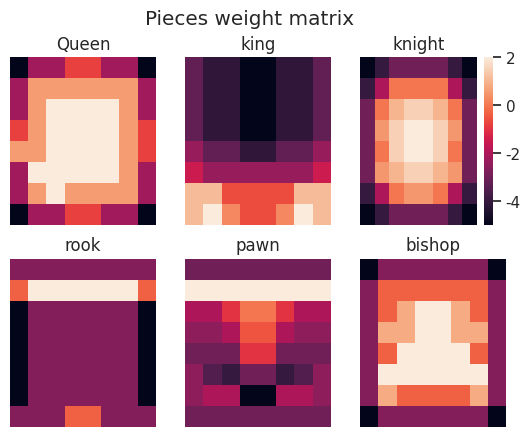

Generate this figure with matplotlib:
import numpy as np
import seaborn as sns
import matplotlib.pyplot as plt 

sns.set_theme()

dict_ = {
    'Queen':np.array([
    [-2.0, -1.0, -1.0, -0.5, -0.5, -1.0, -1.0, -2.0],
    [-1.0, 0.0, 0.0, 0.0, 0.0, 0.0, 0.0, -1.0],
    [-1.0, 0.0, 0.5, 0.5, 0.5, 0.5, 0.0, -1.0],
    [-0.5, 0.0, 0.5, 0.5, 0.5, 0.5, 0.0, -0.5],
    [0.0, 0.0, 0.5, 0.5, 0.5, 0.5, 0.0, -0.5],
    [-1.0, 0.5, 0.5, 0.5, 0.5, 0.5, 0.0, -1.0],
    [-1.0, 0.0, 0.5, 0.0, 0.0, 0.0, 0.0, -1.0],
    [-2.0, -1.0, -1.0, -0.5, -0.5, -1.0, -1.0, -2.0]
    ]),
    "king":np.array([
    [-3.0, -4.0, -4.0, -5.0, -5.0, -4.0, -4.0, -3.0],
    [-3.0, -4.0, -4.0, -5.0, -5.0, -4.0, -4.0, -3.0],
    [-3.0, -4.0, -4.0, -5.0, -5.0, -4.0, -4.0, -3.0],
    [-3.0, -4.0, -4.0, -5.0, -5.0, -4.0, -4.0, -3.0],
    [-2.0, -3.0, -3.0, -4.0, -4.0, -3.0, -3.0, -2.0],
    [-1.0, -2.0, -2.0, -2.0, -2.0, -2.0, -2.0, -1.0],
    [2.0, 2.0, 0.0, 0.0, 0.0, 0.0, 2.0, 2.0],
    [2.0, 3.0, 1.0, 0.0, 0.0, 1.0, 3.0, 2.0]
]),

"knight": np.array([
    [-5.0, -4.0, -3.0, -3.0, -3.0, -3.0, -4.0, -5.0],
    [-4.0, -2.0, 0.0, 0.0, 0.0, 0.0, -2.0, -4.0],
    [-3.0, 0.0, 1.0, 1.5, 1.5, 1.0, 0.0, -3.0],
    [-3.0, 0.5, 1.5, 2.0, 2.0, 1.5, 0.5, -3.0],
    [-3.0, 0.0, 1.5, 2.0, 2.0, 1.5, 0.0, -3.0],
    [-3.0, 0.5, 1.0, 1.5, 1.5, 1.0, 0.5, -3.0],
    [-4.0, -2.0, 0.0, 0.5, 0.5, 0.0, -2.0, -4.0],
    [-5.0, -4.0, -3.0, -3.0, -3.0, -3.0, -4.0, -5.0]
]),

"rook": np.array([
    [0.0, 0.0, 0.0, 0.0, 0.0, 0.0, 0.0, 0.0],
    [0.5, 1.0, 1.0, 1.0, 1.0, 1.0, 1.0, 0.5],
    [-0.5, 0.0, 0.0, 0.0, 0.0, 0.0, 0.0, -0.5],
    [-0.5, 0.0, 0.0, 0.0, 0.0, 0.0, 0.0, -0.5],
    [-0.5, 0.0, 0.0, 0.0, 0.0, 0.0, 0.0, -0.5],
    [-0.5, 0.0, 0.0, 0.0, 0.0, 0.0, 0.0, -0.5],
    [-0.5, 0.0, 0.0, 0.0, 0.0, 0.0, 0.0, -0.5],
    [0.0, 0.0, 0.0, 0.5, 0.5, 0.0, 0.0, 0.0]
]),

"pawn": np.array([
    [0.0, 0.0, 0.0, 0.0, 0.0, 0.0, 0.0, 0.0],
    [5.0, 5.0, 5.0, 5.0, 5.0, 5.0, 5.0, 5.0],
    [1.0, 1.0, 2.0, 3.0, 3.0, 2.0, 1.0, 1.0],
    [0.5, 0.5, 1.0, 2.5, 2.5, 1.0, 0.5, 0.5],
    [0.0, 0.0, 0.0, 2.0, 2.0, 0.0, 0.0, 0.0],
    [0.5, -0.5, -1.0, 0.0, 0.0, -1.0, -0.5, 0.5],
    [0.5, 1.0, 1.0, -2.0, -2.0, 1.0, 1.0, 0.5],
    [0.0, 0.0, 0.0, 0.0, 0.0, 0.0, 0.0, 0.0]
]),

"bishop":np.array([
    [-2.0, -1.0, -1.0, -1.0, -1.0, -1.0, -1.0, -2.0],
    [-1.0, 0.0, 0.0, 0.0, 0.0, 0.0, 0.0, -1.0],
    [-1.0, 0.0, 0.5, 1.0, 1.0, 0.5, 0.0, -1.0],
    [-1.0, 0.5, 0.5, 1.0, 1.0, 0.5, 0.5, -1.0],
    [-1.0, 0.0, 1.0, 1.0, 1.0, 1.0, 0.0, -1.0],
    [-1.0, 1.0, 1.0, 1.0, 1.0, 1.0, 1.0, -1.0],
    [-1.0, 0.5, 0.0, 0.0, 0.0, 0.0, 0.5, -1.0],
    [-2.0, -1.0, -1.0, -1.0, -1.0, -1.0, -1.0, -2.0]
])
}





x_axis_labels = [i for i in "abcdefgh"] # labels for x-axis
y_axis_labels = [i for i in range(8,0,-1)] # labels for y-axis

fig, axes = plt.subplots(2, 3)
fig.suptitle('Pieces weight matrix')

counter = 0
for name, arr in dict_.items():
    if counter != 2:
        sns.heatmap(arr, ax=axes[counter // 3, counter % 3], xticklabels=[], yticklabels=[], cbar=False) # xticklabels=x_axis_labels, yticklabels=y_axis_labels
    else:
        sns.heatmap(arr, ax=axes[counter // 3, counter % 3], xticklabels=[], yticklabels=[])
    axes[counter // 3, counter % 3].set_title(name)
    counter += 1

plt.savefig("piece_heatmap.png")